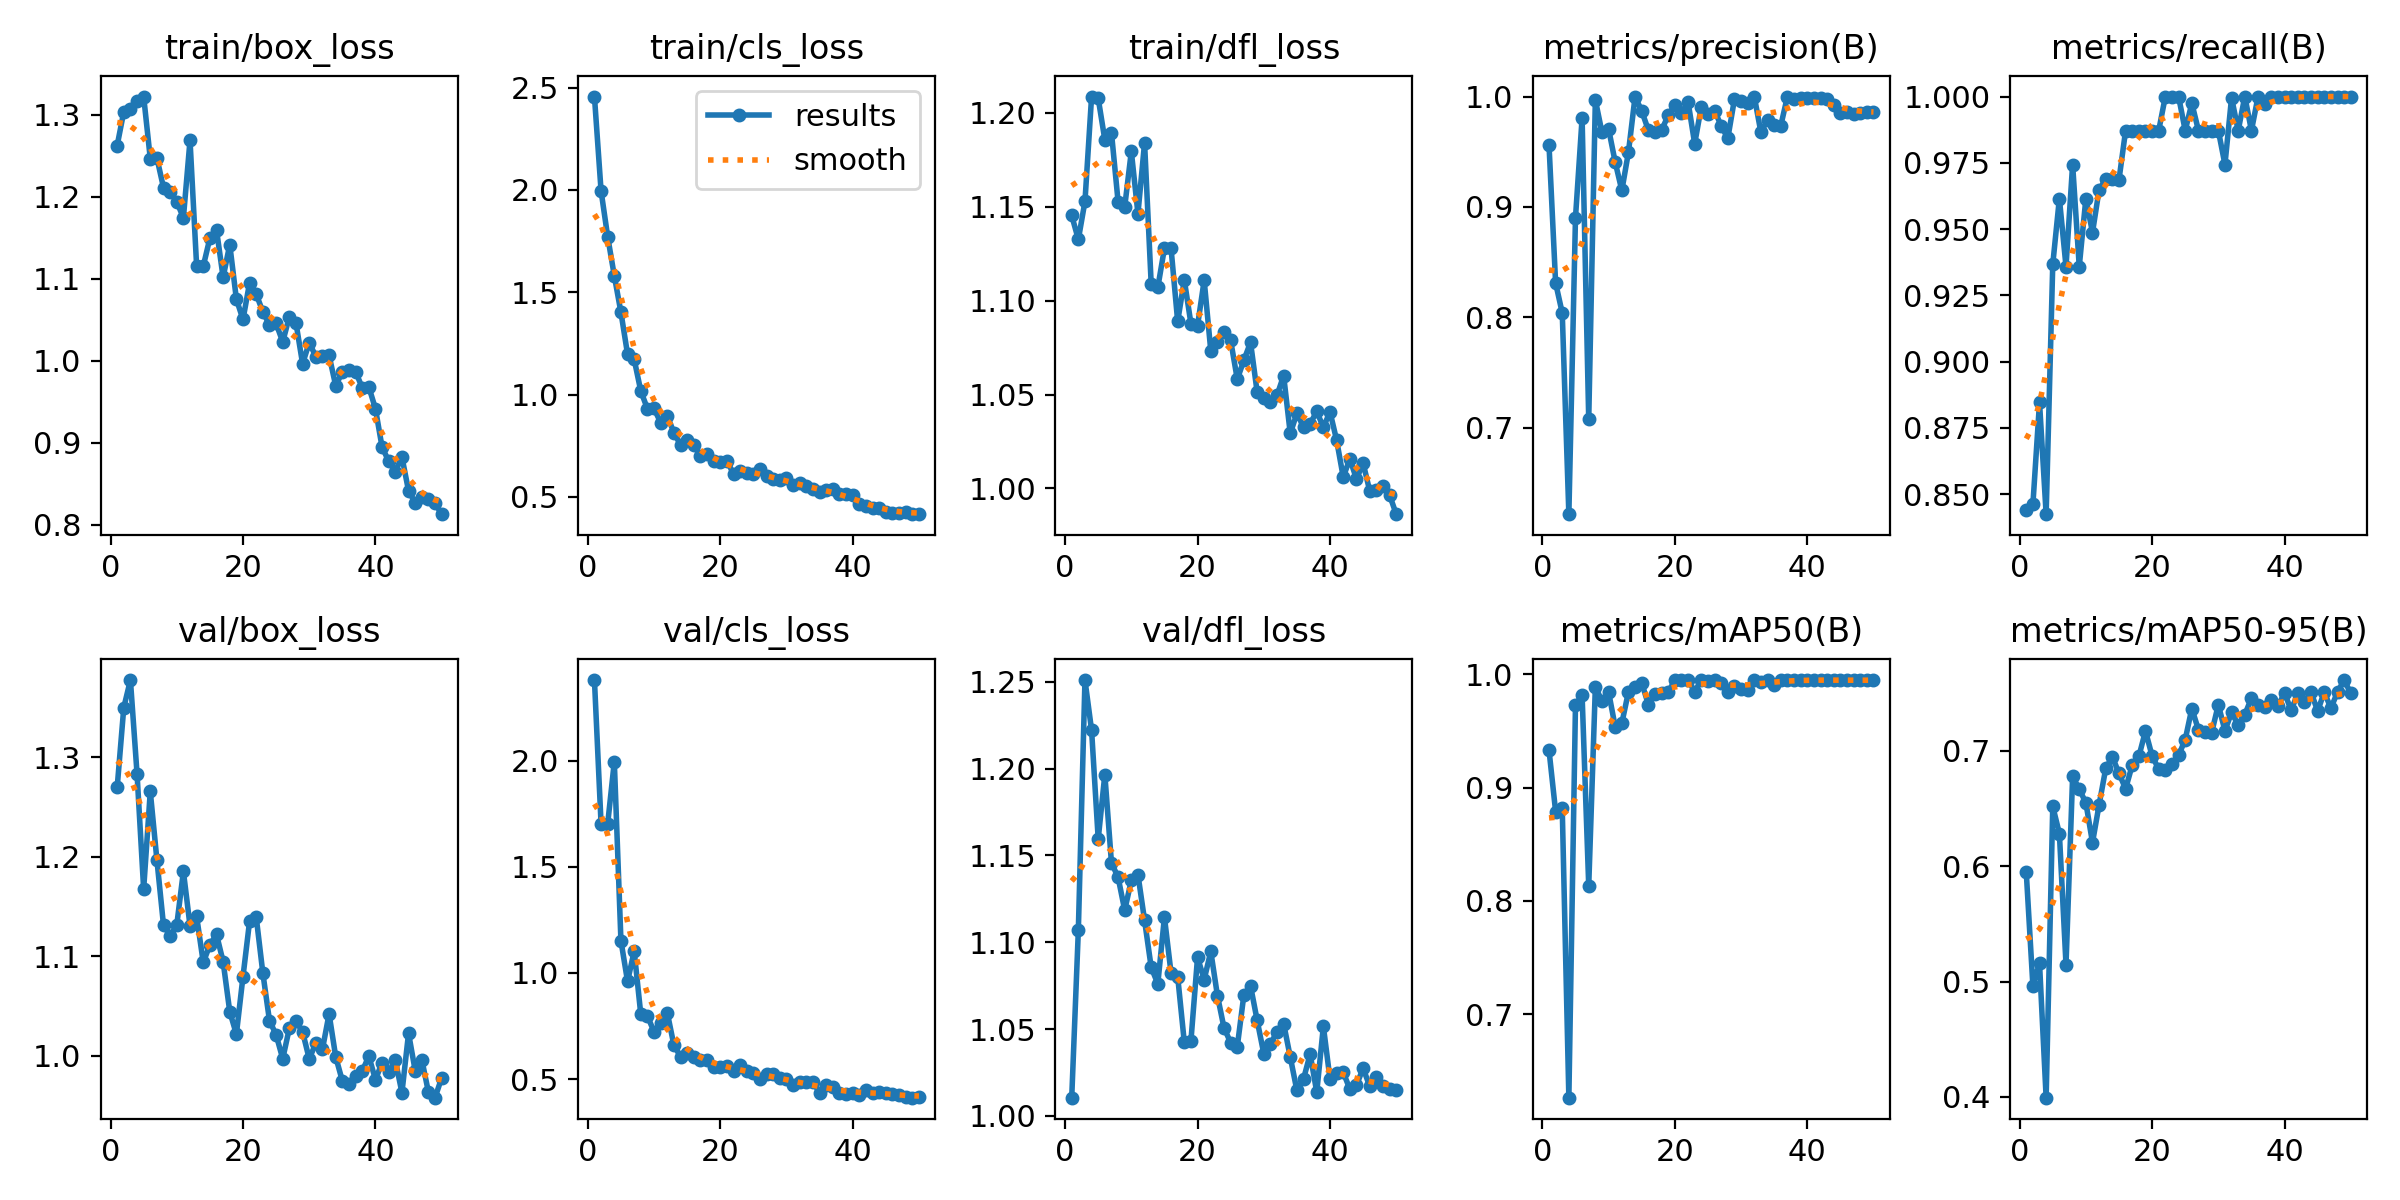

Source data for this figure (header and first rows):
epoch, time, train/box_loss, train/cls_loss, train/dfl_loss, metrics/precision(B), metrics/recall(B), metrics/mAP50(B), metrics/mAP50-95(B), val/box_loss, val/cls_loss, val/dfl_loss, lr/pg0, lr/pg1, lr/pg2
1, 35.2, 1.262, 2.456, 1.145, 0.9564, 0.8439, 0.9333, 0.5945, 1.27, 2.381, 1.011, 0.0006602, 0.0006602, 0.0006602
2, 60.07, 1.304, 1.995, 1.133, 0.8311, 0.8461, 0.879, 0.4963, 1.35, 1.703, 1.107, 0.001301, 0.001301, 0.001301
3, 87.25, 1.307, 1.771, 1.153, 0.804, 0.8846, 0.8818, 0.5158, 1.378, 1.703, 1.251, 0.001915, 0.001915, 0.001915
4, 114, 1.316, 1.58, 1.209, 0.6216, 0.8425, 0.6264, 0.3994, 1.284, 1.996, 1.222, 0.001881, 0.001881, 0.001881
5, 139.2, 1.322, 1.402, 1.208, 0.8903, 0.9367, 0.9734, 0.6516, 1.168, 1.152, 1.159, 0.001842, 0.001842, 0.001842
6, 165, 1.246, 1.198, 1.186, 0.9805, 0.9615, 0.9814, 0.6281, 1.266, 0.9603, 1.197, 0.001802, 0.001802, 0.001802
7, 191, 1.247, 1.172, 1.19, 0.7074, 0.9359, 0.8134, 0.5147, 1.197, 1.103, 1.146, 0.001762, 0.001762, 0.001762
8, 216.9, 1.211, 1.017, 1.153, 0.9969, 0.9744, 0.989, 0.6777, 1.131, 0.8043, 1.137, 0.001723, 0.001723, 0.001723
9, 243, 1.206, 0.9311, 1.15, 0.9675, 0.9359, 0.9765, 0.6665, 1.121, 0.7972, 1.119, 0.001683, 0.001683, 0.001683
10, 268.5, 1.194, 0.9324, 1.179, 0.9707, 0.9615, 0.9845, 0.6548, 1.132, 0.7228, 1.136, 0.001644, 0.001644, 0.001644
11, 294.5, 1.174, 0.8634, 1.146, 0.9405, 0.9487, 0.9536, 0.6203, 1.185, 0.7628, 1.139, 0.001604, 0.001604, 0.001604
12, 320.5, 1.269, 0.8963, 1.184, 0.9149, 0.9649, 0.957, 0.6531, 1.131, 0.8124, 1.113, 0.001564, 0.001564, 0.001564
13, 346.4, 1.115, 0.8143, 1.109, 0.9497, 0.9688, 0.9847, 0.6845, 1.14, 0.6592, 1.086, 0.001525, 0.001525, 0.001525
14, 372.5, 1.115, 0.7545, 1.107, 1, 0.9691, 0.9891, 0.6946, 1.094, 0.6055, 1.076, 0.001485, 0.001485, 0.001485
15, 398.3, 1.149, 0.777, 1.128, 0.9869, 0.9686, 0.9927, 0.6803, 1.112, 0.6247, 1.114, 0.001446, 0.001446, 0.001446
16, 424.1, 1.159, 0.7523, 1.128, 0.9697, 0.9872, 0.9734, 0.6669, 1.122, 0.606, 1.082, 0.001406, 0.001406, 0.001406
17, 449.8, 1.102, 0.7004, 1.089, 0.9677, 0.9872, 0.9828, 0.6874, 1.095, 0.5915, 1.08, 0.001366, 0.001366, 0.001366
18, 475.7, 1.141, 0.7099, 1.111, 0.9694, 0.9872, 0.9835, 0.6948, 1.044, 0.5875, 1.042, 0.001327, 0.001327, 0.001327
19, 501.3, 1.075, 0.6739, 1.088, 0.983, 0.9872, 0.9844, 0.7169, 1.022, 0.5553, 1.043, 0.001287, 0.001287, 0.001287
20, 526.7, 1.05, 0.6708, 1.087, 0.9923, 0.9872, 0.9948, 0.6953, 1.08, 0.5589, 1.091, 0.001248, 0.001248, 0.001248
21, 552.1, 1.095, 0.6777, 1.111, 0.9849, 0.9872, 0.9948, 0.6839, 1.136, 0.5605, 1.079, 0.001208, 0.001208, 0.001208
22, 578, 1.081, 0.6125, 1.073, 0.9953, 1, 0.995, 0.6832, 1.139, 0.5367, 1.095, 0.001168, 0.001168, 0.001168
23, 603.5, 1.059, 0.629, 1.078, 0.9573, 1, 0.9846, 0.6885, 1.083, 0.5641, 1.069, 0.001129, 0.001129, 0.001129
24, 629.1, 1.043, 0.615, 1.083, 0.9908, 1, 0.995, 0.6957, 1.035, 0.5373, 1.051, 0.001089, 0.001089, 0.001089
25, 654.6, 1.045, 0.6136, 1.079, 0.9839, 0.9872, 0.9944, 0.7095, 1.021, 0.5287, 1.042, 0.00105, 0.00105, 0.00105
26, 679.9, 1.023, 0.6359, 1.058, 0.9873, 0.9975, 0.9949, 0.7364, 0.9971, 0.5009, 1.04, 0.00101, 0.00101, 0.00101
27, 705.7, 1.054, 0.6042, 1.068, 0.9735, 0.9872, 0.9926, 0.7179, 1.028, 0.523, 1.07, 0.0009704, 0.0009704, 0.0009704
28, 731.3, 1.046, 0.5883, 1.078, 0.9622, 0.9872, 0.9847, 0.716, 1.035, 0.5214, 1.075, 0.0009308, 0.0009308, 0.0009308
29, 756.4, 0.9961, 0.5845, 1.051, 0.9974, 0.9872, 0.9896, 0.7156, 1.024, 0.507, 1.055, 0.0008912, 0.0008912, 0.0008912
30, 781.6, 1.022, 0.5905, 1.048, 0.9958, 0.9872, 0.9875, 0.7397, 0.997, 0.4992, 1.036, 0.0008516, 0.0008516, 0.0008516
31, 807, 1.005, 0.5568, 1.046, 0.9938, 0.9744, 0.9865, 0.7171, 1.013, 0.4732, 1.042, 0.000812, 0.000812, 0.000812
32, 832.7, 1.005, 0.5664, 1.05, 1, 0.9996, 0.995, 0.733, 1.007, 0.4854, 1.048, 0.0007724, 0.0007724, 0.0007724
33, 857.4, 1.006, 0.5527, 1.06, 0.9676, 0.9872, 0.993, 0.7222, 1.042, 0.4841, 1.053, 0.0007328, 0.0007328, 0.0007328
34, 882.3, 0.9694, 0.5406, 1.029, 0.9788, 1, 0.9946, 0.731, 0.999, 0.4845, 1.034, 0.0006932, 0.0006932, 0.0006932
35, 907, 0.9862, 0.5235, 1.04, 0.974, 0.9872, 0.9904, 0.7455, 0.9748, 0.436, 1.015, 0.0006536, 0.0006536, 0.0006536
36, 931.9, 0.9889, 0.5324, 1.033, 0.9736, 1, 0.9946, 0.7399, 0.9717, 0.4698, 1.021, 0.000614, 0.000614, 0.000614
37, 956.4, 0.9865, 0.5378, 1.034, 1, 0.9973, 0.995, 0.7376, 0.9797, 0.4631, 1.036, 0.0005744, 0.0005744, 0.0005744
38, 981.4, 0.967, 0.5164, 1.041, 0.9975, 1, 0.995, 0.7439, 0.9845, 0.4361, 1.014, 0.0005348, 0.0005348, 0.0005348
39, 1007, 0.9679, 0.5149, 1.033, 0.9984, 1, 0.995, 0.7385, 0.9996, 0.4316, 1.052, 0.0004952, 0.0004952, 0.0004952
40, 1032, 0.9413, 0.5106, 1.041, 0.9984, 1, 0.995, 0.7498, 0.976, 0.4338, 1.021, 0.0004556, 0.0004556, 0.0004556
41, 1056, 0.8945, 0.4678, 1.026, 0.9984, 1, 0.995, 0.7349, 0.9931, 0.4235, 1.025, 0.000416, 0.000416, 0.000416
42, 1080, 0.8774, 0.4574, 1.006, 0.9986, 1, 0.995, 0.7496, 0.9838, 0.4469, 1.025, 0.0003764, 0.0003764, 0.0003764
43, 1104, 0.8648, 0.4485, 1.016, 0.9982, 1, 0.995, 0.7421, 0.9955, 0.4361, 1.015, 0.0003368, 0.0003368, 0.0003368
44, 1127, 0.8824, 0.4447, 1.005, 0.9927, 1, 0.995, 0.7505, 0.963, 0.4374, 1.018, 0.0002972, 0.0002972, 0.0002972
45, 1150, 0.8411, 0.4284, 1.014, 0.9855, 1, 0.9948, 0.7343, 1.023, 0.4345, 1.027, 0.0002576, 0.0002576, 0.0002576
46, 1172, 0.8268, 0.4224, 0.9987, 0.9857, 1, 0.9948, 0.7506, 0.9851, 0.4296, 1.017, 0.000218, 0.000218, 0.000218
47, 1195, 0.8343, 0.4214, 0.9989, 0.9846, 1, 0.9949, 0.7367, 0.9962, 0.4255, 1.022, 0.0001784, 0.0001784, 0.0001784
48, 1218, 0.8315, 0.4244, 1.001, 0.985, 1, 0.9949, 0.7507, 0.9635, 0.4171, 1.017, 0.0001388, 0.0001388, 0.0001388
49, 1243, 0.826, 0.4187, 0.9965, 0.986, 1, 0.9949, 0.761, 0.9579, 0.4122, 1.016, 9.92e-05, 9.92e-05, 9.92e-05
50, 1267, 0.8127, 0.4161, 0.9863, 0.9861, 1, 0.9949, 0.7495, 0.9779, 0.4167, 1.015, 5.96e-05, 5.96e-05, 5.96e-05
